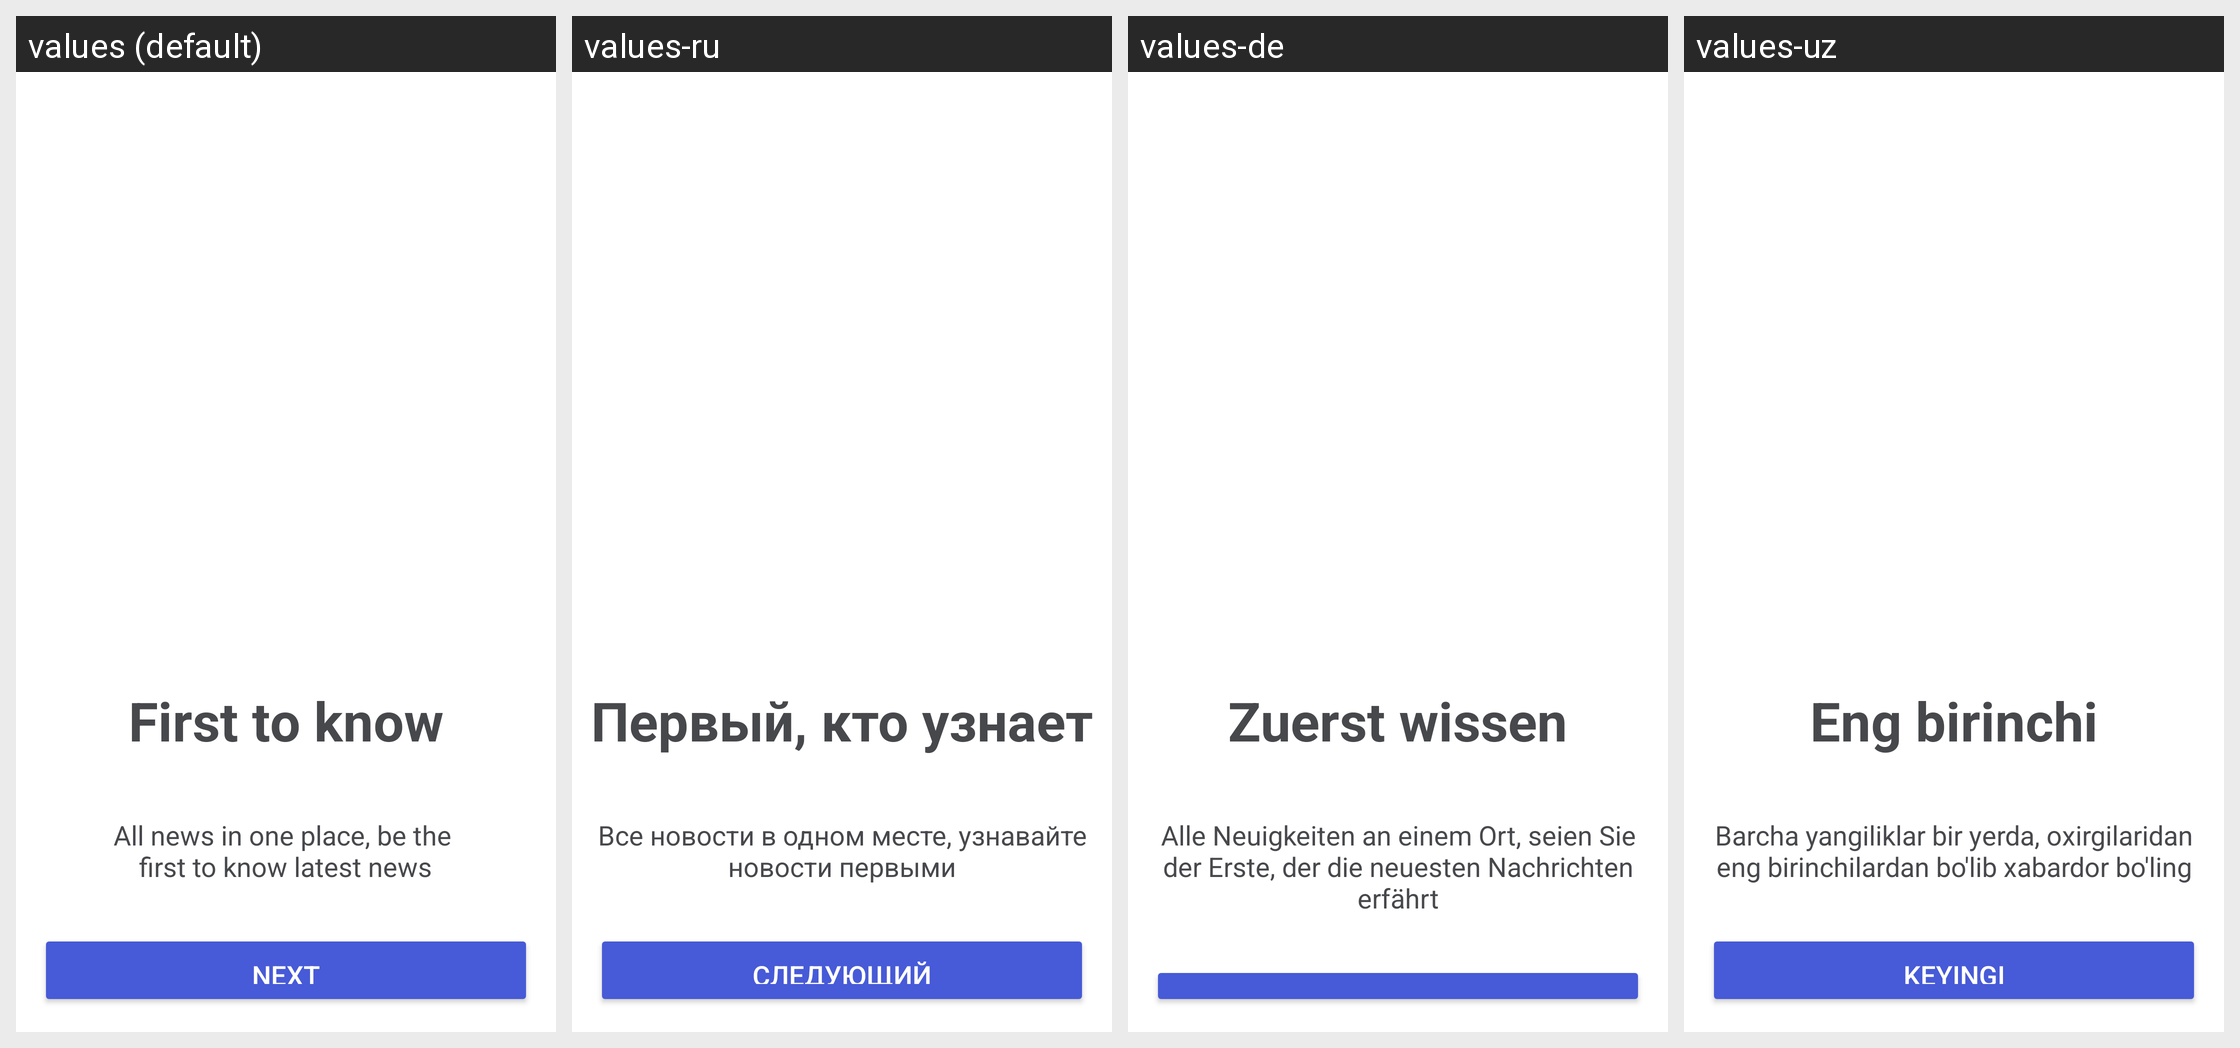

The same Android screen rendered under several of its app's locales, left to right. List the strings drawn on it with the default value and each locale's translation.
Android screen res/layout/fragment_get_started.xml rendered under 4 locales, left to right: values (default), values-ru, values-de, values-uz. Device: Nexus 5 (rendered at 1080×1920; each locale shown at half size, 540×960, under a caption strip naming it); theme Theme.NewsDagger2.
Other locales in the repository, not shown: values-sp.
Strings drawn on this screen, with the default value and each locale's value (text and hints the layout hard-codes, and strings that could not be matched under every locale, appear in the picture but are not listed):

first_to_know
  values: First to know
  values-ru: Первый, кто узнает
  values-de: Zuerst wissen
  values-uz: Eng birinchi

app_info
  values: All news in one place, be the 
      first to know latest news
  values-ru: Все новости в одном месте, узнавайте новости первыми
  values-de: Alle Neuigkeiten an einem Ort, seien Sie der Erste, der die neuesten Nachrichten erfährt
  values-uz: Barcha yangiliklar bir yerda, oxirgilaridan eng birinchilardan bo'lib xabardor bo'ling
